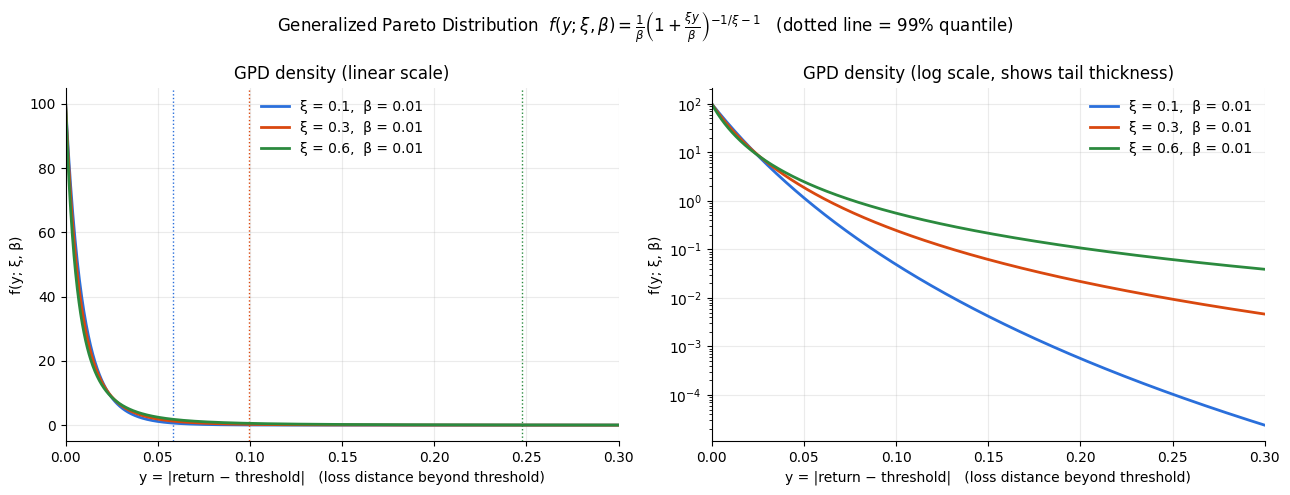

Write Python code to recreate this figure.
"""
Generalized Pareto Distribution (GPD) model -- models the exceedance losses in the
left tail (loss side) of the return distribution

Probability density function:
    f(y; xi, beta) = (1/beta) * (1 + xi * y / beta) ** (-1/xi - 1)

Variable definitions:
    r          : raw daily return (negative values are losses)
    u          : loss threshold (negative, e.g. -0.02 means -2%)
    y          : distance between a return left of the threshold and the threshold,
                 y = |r - u|, only for r <= u, so y >= 0
    xi (ε)     : shape parameter, controls tail thickness, requires xi > 0
                 (larger -> heavier tail, extreme losses more likely)
    beta (β)   : scale parameter, controls the width of the distribution / size of
                 extreme losses, requires beta > 0

Constraints:
    beta > 0, xi > 0, y >= 0, and 1 + xi*y/beta > 0 (automatically satisfied when xi>0, y>=0)

Usage:
    python GPD_model.py --xi 0.3 --beta 0.01
    python GPD_model.py --xi 0.1 0.3 0.6 --beta 0.01 0.01 0.01      # compare several parameter sets
    python GPD_model.py --xi 0.3 --beta 0.01 --threshold -0.02 --save gpd.png
"""

from __future__ import annotations

import argparse

import matplotlib.pyplot as plt
import numpy as np


# ---------------------------------------------------------------------------
# 1. GPD math functions
# ---------------------------------------------------------------------------
def _check_params(xi: float, beta: float) -> None:
    if not (beta > 0):
        raise ValueError(f"beta must be greater than 0, got beta = {beta}")
    if not (xi > 0):
        raise ValueError(f"xi (epsilon) must be greater than 0, got xi = {xi}")


def gpd_pdf(y, xi: float, beta: float) -> np.ndarray:
    """GPD probability density f(y; xi, beta). Returns 0 where y < 0 (outside the support)."""
    _check_params(xi, beta)
    y = np.asarray(y, dtype=float)
    z = 1.0 + xi * y / beta                      # the term in parentheses, must be > 0
    valid = (y >= 0) & (z > 0)
    out = np.zeros_like(y)
    out[valid] = (1.0 / beta) * z[valid] ** (-1.0 / xi - 1.0)
    return out


def gpd_cdf(y, xi: float, beta: float) -> np.ndarray:
    """Cumulative distribution F(y) = 1 - (1 + xi*y/beta)^(-1/xi)"""
    _check_params(xi, beta)
    y = np.clip(np.asarray(y, dtype=float), 0.0, None)
    return 1.0 - (1.0 + xi * y / beta) ** (-1.0 / xi)


def gpd_survival(y, xi: float, beta: float) -> np.ndarray:
    """Tail probability P(Y > y): conditional probability of losing a further y beyond the threshold"""
    return 1.0 - gpd_cdf(y, xi, beta)


def gpd_quantile(q, xi: float, beta: float) -> np.ndarray:
    """Quantile F^{-1}(q) = beta/xi * ((1-q)^(-xi) - 1)"""
    _check_params(xi, beta)
    q = np.asarray(q, dtype=float)
    return beta / xi * ((1.0 - q) ** (-xi) - 1.0)


def returns_to_exceedances(returns, threshold: float) -> np.ndarray:
    """Convert a return series into GPD inputs y: take all returns left of threshold, y = |r - threshold|"""
    if threshold >= 0:
        raise ValueError("Loss threshold should be negative, e.g. -0.02")
    r = np.asarray(returns, dtype=float)
    tail = r[r <= threshold]
    return np.abs(tail - threshold)


# ---------------------------------------------------------------------------
# 2. Plotting
# ---------------------------------------------------------------------------
COLORS = ["#2a6fdb", "#d9480f", "#2b8a3e", "#862e9c", "#c2255c", "#0b7285"]


def plot_gpd(xis, betas, threshold: float | None = None, save: str | None = None):
    """
    Plot the GPD for one or more (xi, beta) pairs.
    Left: density on a linear y-axis (overall shape/width, mainly driven by beta)
    Right: density on a log y-axis (tail thickness, mainly driven by xi; larger xi -> slower tail decay)
    """
    xis, betas = list(np.atleast_1d(xis)), list(np.atleast_1d(betas))
    if len(betas) == 1 and len(xis) > 1:
        betas *= len(xis)
    if len(xis) == 1 and len(betas) > 1:
        xis *= len(betas)
    if len(xis) != len(betas):
        raise ValueError("xi and beta must have the same length (or one of them a single value)")
    for xi, beta in zip(xis, betas):
        _check_params(xi, beta)

    # x-axis range: max of the 99.5% quantiles across distributions (capped, since heavy tails run long)
    y_max = max(gpd_quantile(0.995, xi, b) for xi, b in zip(xis, betas))
    y_max = min(y_max, 30 * max(betas))
    y = np.linspace(0, y_max, 1000)

    fig, (ax_lin, ax_log) = plt.subplots(1, 2, figsize=(13, 5))

    for i, (xi, beta) in enumerate(zip(xis, betas)):
        color = COLORS[i % len(COLORS)]
        pdf = gpd_pdf(y, xi, beta)
        label = f"ξ = {xi:g},  β = {beta:g}"
        ax_lin.plot(y, pdf, color=color, lw=2, label=label)
        ax_log.plot(y, pdf, color=color, lw=2, label=label)

        # Mark the 99% quantile (VaR-like: 99% of the time the further loss beyond the threshold stays below this)
        q99 = gpd_quantile(0.99, xi, beta)
        if q99 <= y_max:
            ax_lin.axvline(q99, color=color, ls=":", lw=1)

    ax_lin.set_title("GPD density (linear scale)")
    ax_log.set_title("GPD density (log scale, shows tail thickness)")
    ax_log.set_yscale("log")
    for ax in (ax_lin, ax_log):
        ax.set_xlabel("y = |return − threshold|   (loss distance beyond threshold)")
        ax.set_ylabel("f(y; ξ, β)")
        ax.set_xlim(0, y_max)
        ax.grid(alpha=0.25)
        ax.legend(frameon=False)
        ax.spines[["top", "right"]].set_visible(False)

    # If a threshold is given, add a secondary top axis showing the actual return r = threshold - y
    if threshold is not None:
        if threshold >= 0:
            raise ValueError("threshold should be negative")
        for ax in (ax_lin, ax_log):
            sec = ax.secondary_xaxis("top", functions=(lambda v: threshold - v,
                                                       lambda r: threshold - r))
            sec.set_xlabel(f"Corresponding return r (threshold = {threshold:.2%})")
            sec.xaxis.set_major_formatter(plt.FuncFormatter(lambda v, _: f"{v:.1%}"))

    fig.suptitle(r"Generalized Pareto Distribution  $f(y;\xi,\beta)=\frac{1}{\beta}"
                 r"\left(1+\frac{\xi y}{\beta}\right)^{-1/\xi-1}$   (dotted line = 99% quantile)")
    fig.tight_layout()

    if save:
        fig.savefig(save, dpi=150)
        print(f"Figure saved to {save}")
    else:
        plt.show()
    return fig


def _setup_chinese_font():
    """Font setup for matplotlib on macOS"""
    plt.rcParams["font.sans-serif"] = ["PingFang SC", "Heiti TC", "Arial Unicode MS",
                                       "SimHei", "DejaVu Sans"]
    plt.rcParams["axes.unicode_minus"] = False


# ---------------------------------------------------------------------------
# 3. Command-line entry point
# ---------------------------------------------------------------------------
if __name__ == "__main__":
    _setup_chinese_font()
    parser = argparse.ArgumentParser(description="Plot the GPD for given (xi, beta)")
    parser.add_argument("--xi", type=float, nargs="+", default=[0.1, 0.3, 0.6],
                        help="shape parameter xi (epsilon), >0, multiple values allowed")
    parser.add_argument("--beta", type=float, nargs="+", default=[0.01],
                        help="scale parameter beta, >0, multiple values allowed (paired with xi)")
    parser.add_argument("--threshold", type=float, default=None,
                        help="loss threshold (negative, e.g. -0.02), shows the corresponding return on the top axis")
    parser.add_argument("--save", type=str, default=None, help="path to save the figure; shows a window if omitted")
    args = parser.parse_args()

    for xi, beta in zip(args.xi if len(args.xi) > 1 else args.xi * len(args.beta),
                        args.beta if len(args.beta) > 1 else args.beta * len(args.xi)):
        print(f"xi={xi:g}, beta={beta:g}:  P(y > 0.05) = {gpd_survival(0.05, xi, beta):.4%},"
              f"  99% quantile = {gpd_quantile(0.99, xi, beta):.4f}")

    plot_gpd(args.xi, args.beta, threshold=args.threshold, save=args.save)
